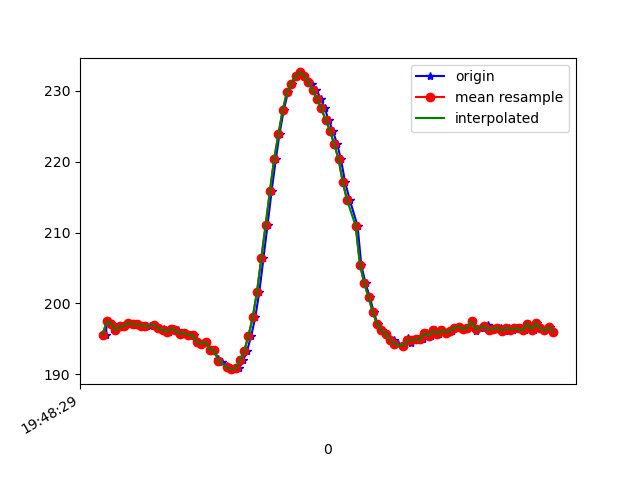

Data behind this chart, as committed beside it:
1617738510056, 434146737125708, 195.60547, -243.94531, -66.99219
1617738510060, 434146755987874, 197.5, -245.5, -66.99
1617738510071, 434146775124732, 197.5, -245.9, -67.29
1617738510084, 434146794139504, 197.2, -245.6, -67.19
1617738510103, 434146813184798, 196.3, -246.2, -66.6
1617738510123, 434146832291134, 196.8, -245.8, -66.6
1617738510143, 434146851336428, 196.8, -246.1, -67.58
1617738510165, 434146870473285, 197.3, -245.4, -66.89
1617738510183, 434146889427015, 197.1, -245.8, -67.38
1617738510205, 434146908655436, 197.1, -245.4, -67.38
1617738510224, 434146927731251, 196.9, -245.7, -66.7
1617738510243, 434146946776545, 196.8, -245.3, -67.58
1617738510259, 434146966035488, 196.9, -245.7, -67.87
1617738510283, 434146985019739, 197, -245.7, -68.07
1617738510301, 434147004065032, 196.5, -245.6, -67.38
1617738510325, 434147023262932, 196.4, -245.8, -67.68
1617738510337, 434147042521875, 196.2, -245.2, -66.89
1617738510352, 434147061658733, 196, -245.7, -66.99
1617738510373, 434147080581941, 196.4, -245.5, -66.7
1617738510391, 434147099718798, 196.2, -245.1, -66.7
1617738510408, 434147118764092, 195.7, -246, -66.6
1617738510427, 434147137778864, 195.9, -245.6, -66.6
1617738510448, 434147156824158, 195.5, -246.4, -67.19
1617738510467, 434147175899973, 195.5, -245.5, -66.99
1617738510484, 434147194914745, 194.5, -246, -67.68
1617738510503, 434147213990560, 194.3, -246, -67.19
1617738510523, 434147232974811, 194.5, -245.4, -67.19
1617738510543, 434147252020105, 193.5, -246.4, -67.38
1617738510561, 434147271034877, 193.4, -246.3, -67.58
1617738510580, 434147290110692, 192.1, -246.1, -68.07
1617738510599, 434147309094943, 191.8, -246, -67.68
1617738510620, 434147328140237, 191.1, -245.7, -67.58
1617738510638, 434147347673871, 190.8, -245.9, -66.7
1617738510655, 434147366383430, 190.7, -245.3, -66.21
1617738510676, 434147385428724, 190.8, -244.9, -65.33
1617738510696, 434147404474018, 192, -244, -66.02
1617738510713, 434147423580354, 193.3, -243.4, -64.84
1617738510733, 434147442656169, 195.4, -242.7, -65.14
1617738510752, 434147461762505, 198, -242.3, -64.84
1617738510771, 434147480716235, 201.7, -241.1, -63.48
1617738510790, 434147499853092, 206.3, -241.3, -61.62
1617738510809, 434147518898386, 211, -240.5, -60.25
1617738510828, 434147537974201, 215.8, -240.1, -57.52
1617738510848, 434147556988973, 220.4, -239.1, -55.18
1617738510865, 434147576064788, 223.9, -240.4, -51.37
1617738510885, 434147595140603, 227.3, -240.8, -49.8
1617738510905, 434147614155375, 229.9, -241.8, -48.14
1617738510924, 434147633200669, 231.1, -242.7, -46.19
1617738510942, 434147652154399, 232.1, -243, -45.61
1617738510961, 434147671260735, 232.6, -242.7, -46.09
1617738510980, 434147690306028, 232.1, -243.1, -46.19
1617738511000, 434147709381843, 231.4, -242.4, -46.48
1617738511018, 434147728396616, 231, -242.3, -47.46
1617738511037, 434147747411388, 230.1, -241.8, -47.85
1617738511058, 434147766456681, 228.9, -241.3, -48.83
1617738511076, 434147785532496, 227.5, -241.9, -50.68
1617738511094, 434147804486226, 225.9, -242, -52.25
1617738511113, 434147823623084, 224.4, -243.3, -56.05
1617738511134, 434147842668377, 222.5, -243.8, -56.74
1617738511151, 434147861744192, 220.4, -244.3, -58.89
1617738511171, 434147880728443, 217.1, -244.1, -61.04
... 50 more rows
